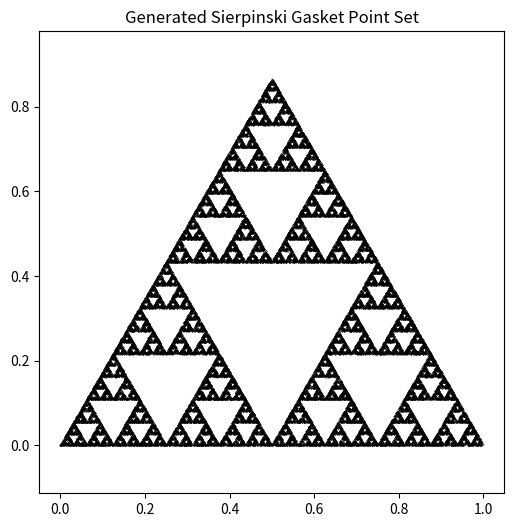
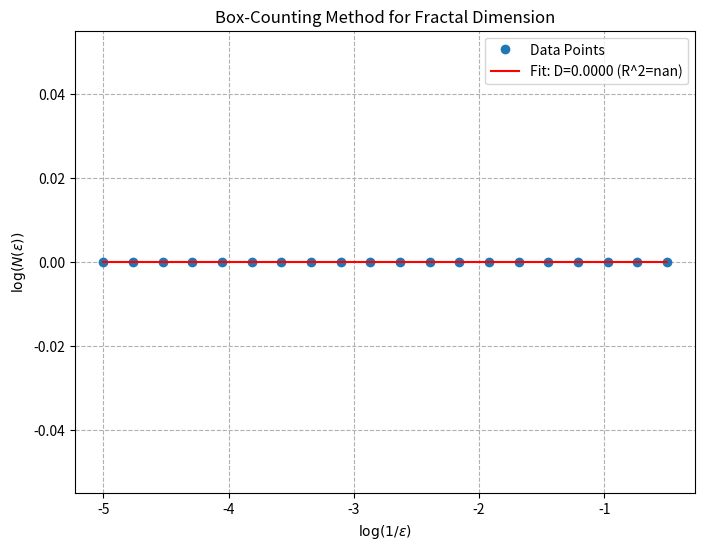

Reproduce these figures in Python, in order.
import numpy as np
import matplotlib.pyplot as plt
from scipy.stats import linregress

# --- 1. L-System 几何体生成：使用迭代函数系统 (IFS) 生成谢尔宾斯基点集 ---
def generate_sierpinski_points(num_points=10000, initial_points=[(0, 0), (1, 0), (0.5, np.sqrt(3)/2)]):
    """
    通过迭代函数系统 (IFS) 生成谢尔宾斯基垫片的点集。
    """
    P0 = initial_points[0]
    P1 = initial_points[1]
    P2 = initial_points[2]
    
    # 随机选择一个初始点
    points = [P0]
    current_point = P0

    for _ in range(num_points):
        # 随机选择一个初始顶点 (0, 1, or 2)
        target_vertex = initial_points[np.random.randint(3)]
        
        # 将当前点移动到当前点与目标顶点之间距离的一半
        next_x = 0.5 * (current_point[0] + target_vertex[0])
        next_y = 0.5 * (current_point[1] + target_vertex[1])
        
        current_point = (next_x, next_y)
        points.append(current_point)
        
    return np.array(points)

# --- 2. 盒计数法核心实现 ---
def box_counting_dimension(points, min_log_eps=-5, max_log_eps=0, num_scales=15):
    """
    计算给定点集的分形维数。
    
    Args:
        points: (N, 2) 形状的 NumPy 数组，表示点的坐标。
        min_log_eps, max_log_eps: 盒子尺度的对数范围。
        num_scales: 要测试的盒子尺度数量。
    
    Returns:
        float: 计算出的盒计数维数。
    """
    X = points[:, 0]
    Y = points[:, 1]
    
    # 确定计算区域的边界
    min_x, max_x = X.min(), X.max()
    min_y, max_y = Y.min(), Y.max()
    
    # 定义尺度的对数范围 (log(1/epsilon))
    log_1_epsilons = np.linspace(min_log_eps, max_log_eps, num_scales)
    
    counts = [] # 存储 N(epsilon)
    log_epsilons = -log_1_epsilons # 存储 log(epsilon)

    for log_eps in log_epsilons:
        epsilon = np.exp(log_eps) # 盒子边长
        
        # 计算网格划分
        bins_x = np.arange(min_x, max_x + epsilon, epsilon)
        bins_y = np.arange(min_y, max_y + epsilon, epsilon)
        
        # 将点分配到网格中 (二维直方图)
        # H 是一个二维数组，其中每个元素是该盒子中点的数量
        H, _, _ = np.histogram2d(X, Y, bins=[bins_x, bins_y])
        
        # 统计非空盒子的数量 N(epsilon)
        count = np.sum(H > 0)
        counts.append(count)
        
    log_counts = np.log(counts)
    
    # 执行线性回归：拟合 log(N(epsilon)) 和 log(1/epsilon)
    # log(N) = D * log(1/epsilon) + C
    slope, intercept, r_value, p_value, std_err = linregress(log_1_epsilons, log_counts)
    
    # 斜率即为分形维数 D
    dimension = slope
    
    # 可视化结果
    plt.figure(figsize=(8, 6))
    plt.plot(log_1_epsilons, log_counts, 'o', label='Data Points')
    plt.plot(log_1_epsilons, intercept + slope * log_1_epsilons, 'r', 
             label=f'Fit: D={dimension:.4f} (R^2={r_value**2:.4f})')
    plt.xlabel(r'$\log(1/\epsilon)$')
    plt.ylabel(r'$\log(N(\epsilon))$')
    plt.title('Box-Counting Method for Fractal Dimension')
    plt.legend()
    plt.grid(True, linestyle='--')
    plt.show()
    
    return dimension

# --- 主程序执行 ---
if __name__ == '__main__':
    print("--- 1. 生成谢尔宾斯基垫片点集 ---")
    sierpinski_points = generate_sierpinski_points(num_points=50000)
    
    # 可视化生成的点集
    plt.figure(figsize=(6, 6))
    plt.plot(sierpinski_points[:, 0], sierpinski_points[:, 1], 'k.', markersize=0.5)
    plt.title('Generated Sierpinski Gasket Point Set')
    plt.axis('equal')
    plt.show()
    
    print("\n--- 2. 执行盒计数法计算分形维数 ---")
    D = box_counting_dimension(sierpinski_points, min_log_eps=-5, max_log_eps=-0.5, num_scales=20)
    
    print(f"\n计算出的谢尔宾斯基垫片分形维数 D ≈ {D:.4f}")
    print(f"理论值 D_theory = log(3)/log(2) ≈ 1.5850")